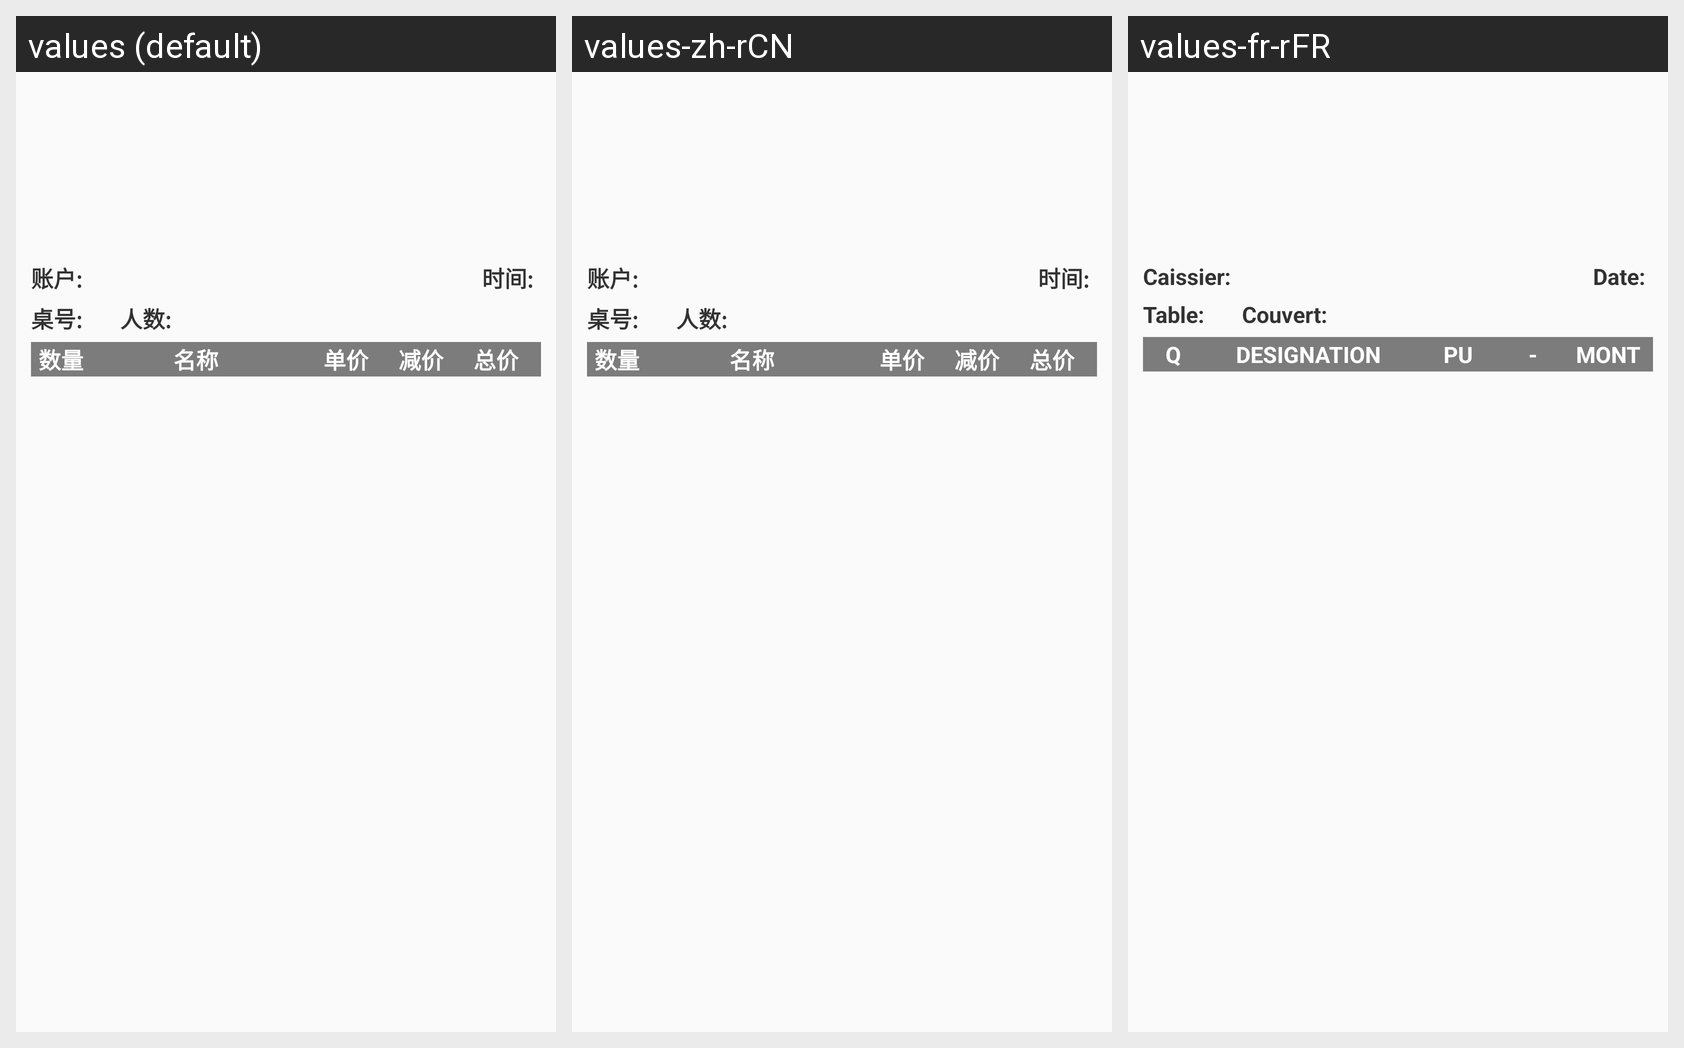

Translations of the strings shown on this Android screen, per locale in the grid:
Android screen res/layout/order_info_header_view2.xml rendered under 3 locales, left to right: values (default), values-zh-rCN, values-fr-rFR. Device: Nexus 5 (rendered at 1080×1920; each locale shown at half size, 540×960, under a caption strip naming it); theme AppTheme.
Strings drawn on this screen, with the default value and each locale's value (text and hints the layout hard-codes, and strings that could not be matched under every locale, appear in the picture but are not listed):

order_info_account
  values: 账户:
  values-zh-rCN: 账户:
  values-fr-rFR: Caissier:

order_info_date
  values: 时间:
  values-zh-rCN: 时间:
  values-fr-rFR: Date:

order_info_table
  values: 桌号:
  values-zh-rCN: 桌号:
  values-fr-rFR: Table:

order_info_person
  values: 人数:
  values-zh-rCN: 人数:
  values-fr-rFR: Couvert:

order_info_item_quantity
  values: 数量
  values-zh-rCN: 数量
  values-fr-rFR: Q

order_info_item_name
  values: 名称
  values-zh-rCN: 名称
  values-fr-rFR: DESIGNATION

order_info_item_price
  values: 单价
  values-zh-rCN: 单价
  values-fr-rFR: PU

order_info_item_reduction
  values: 减价
  values-zh-rCN: 减价
  values-fr-rFR: -

order_info_item_total
  values: 总价
  values-zh-rCN: 总价
  values-fr-rFR: MONT
